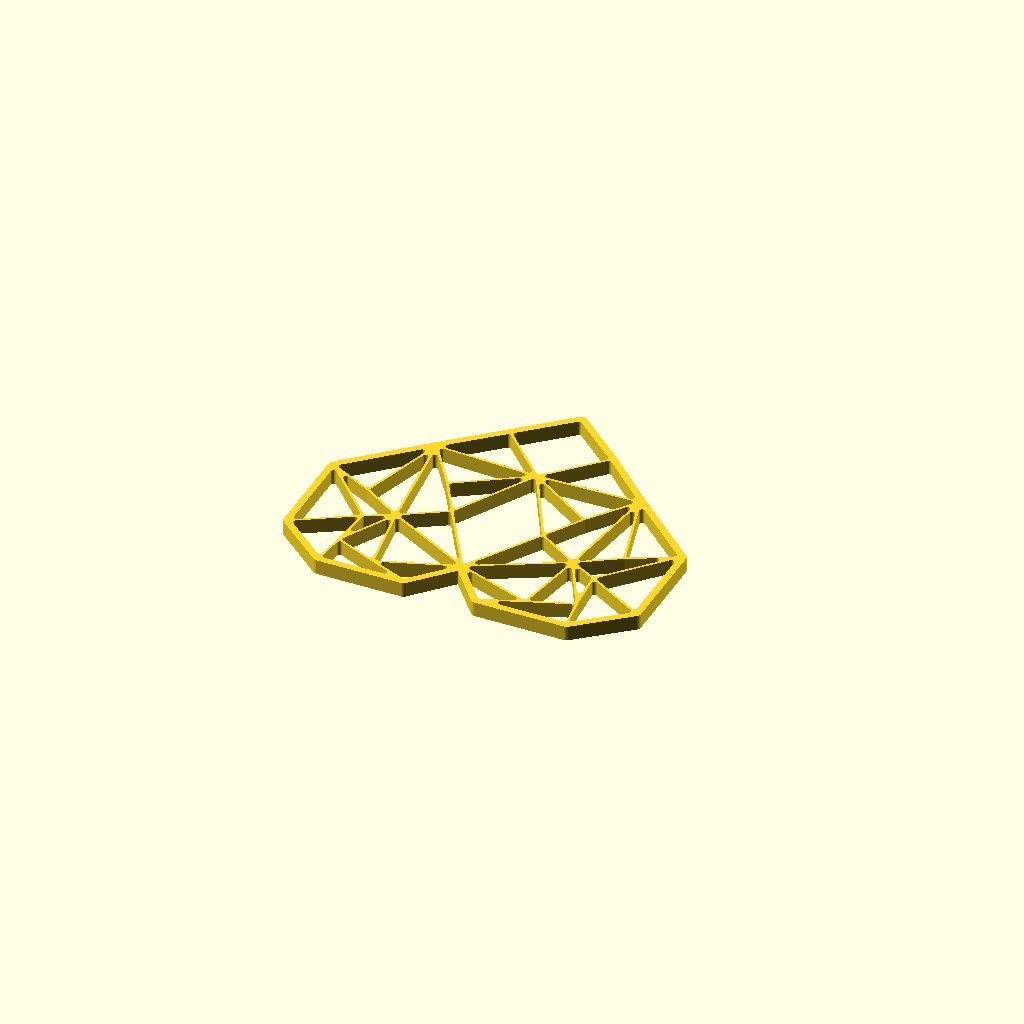
Cell 1: the model at its default parameters.
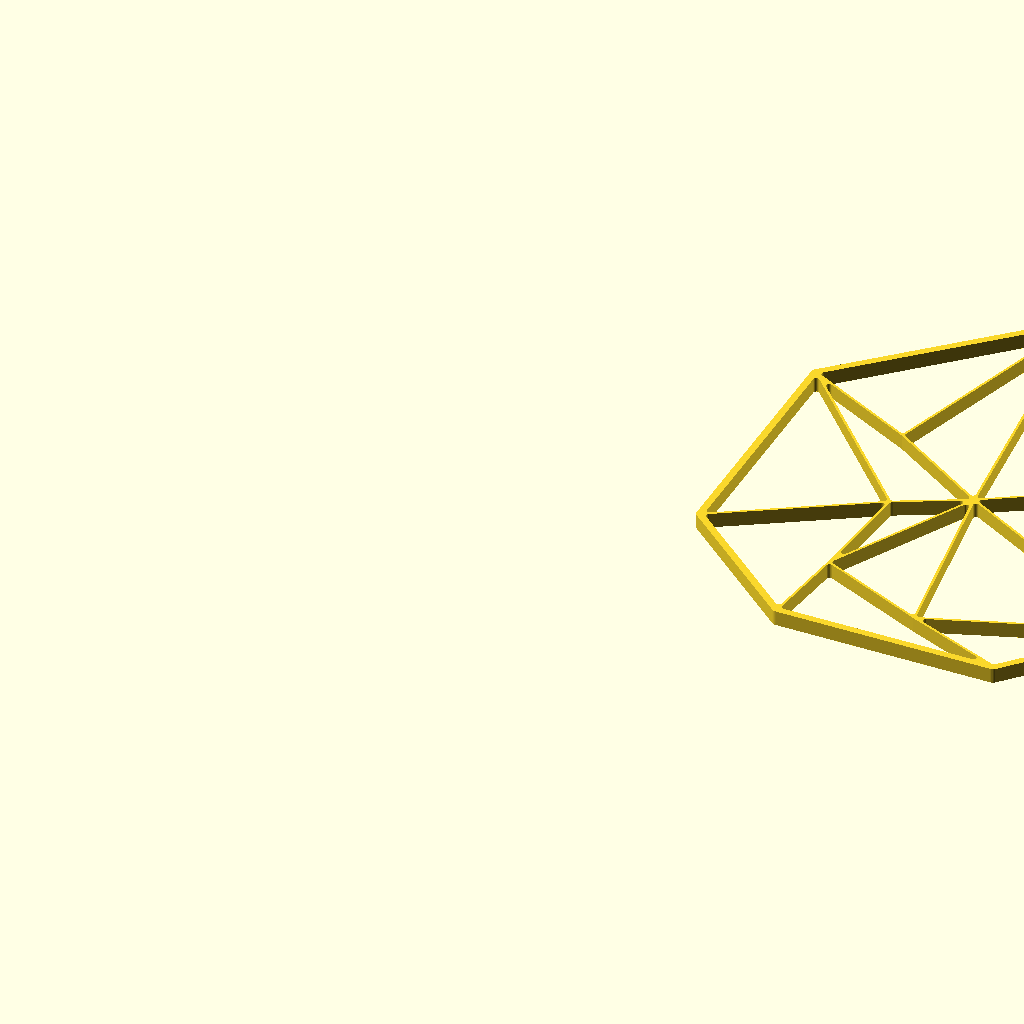
Cell 2 — max_size_in_millimeter set to 300, the other parameters unchanged.
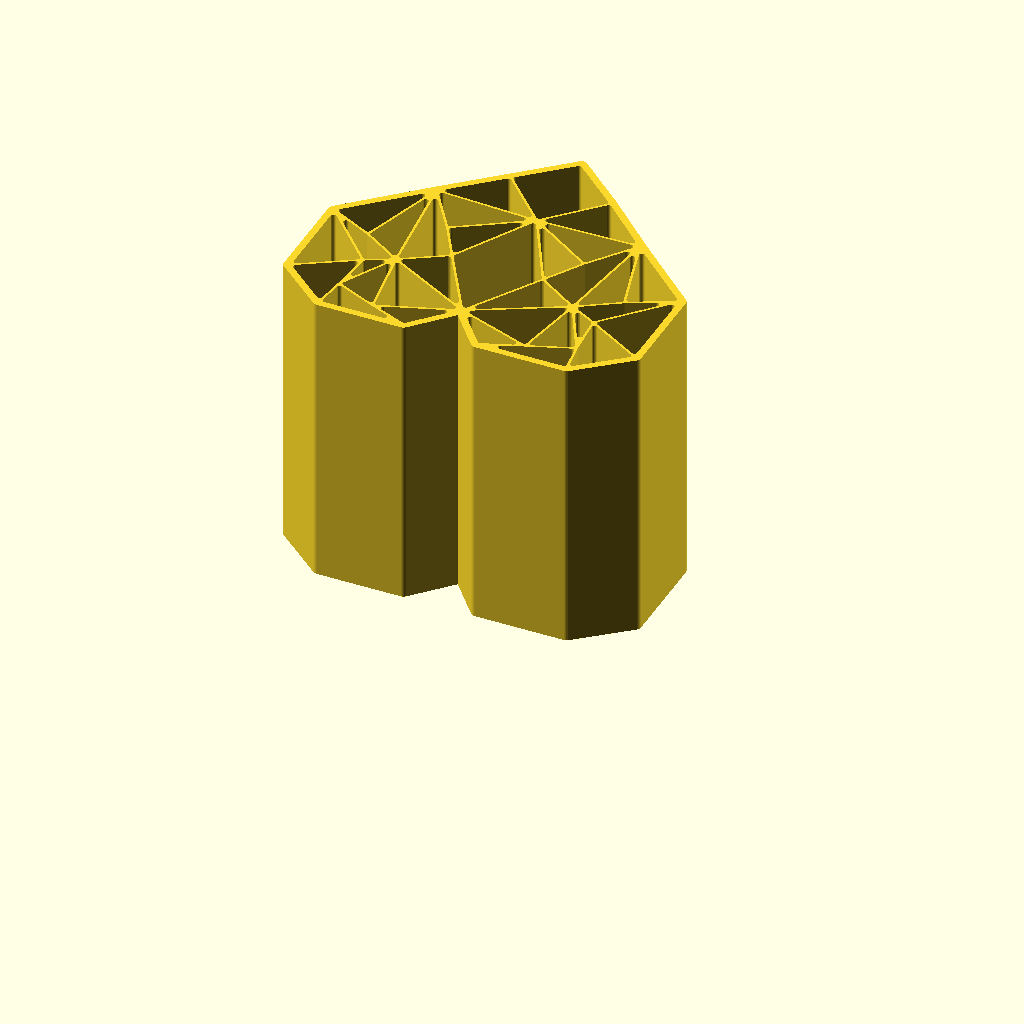
Cell 3: the same model with model_height_in_millimeter = 100.
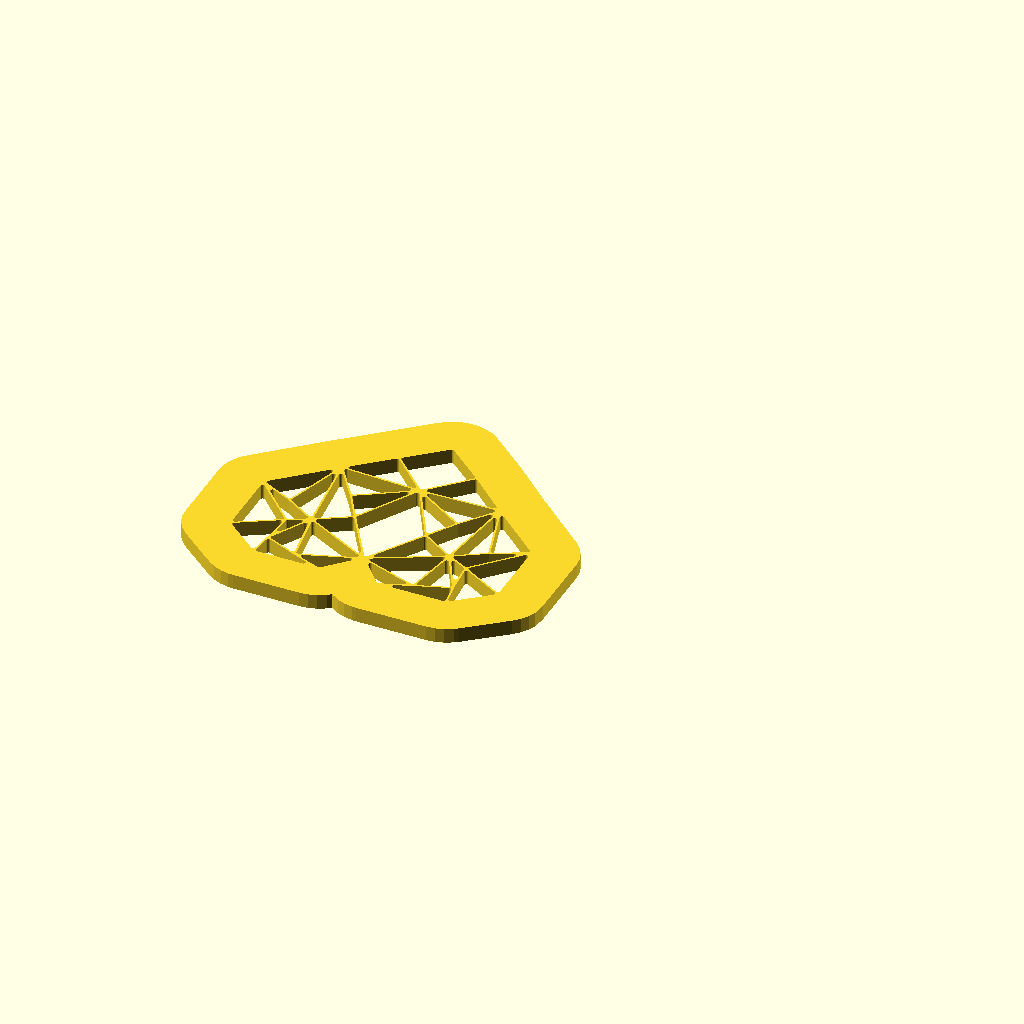
Cell 4 — outline_size_in_millimeter set to 20, the other parameters unchanged.
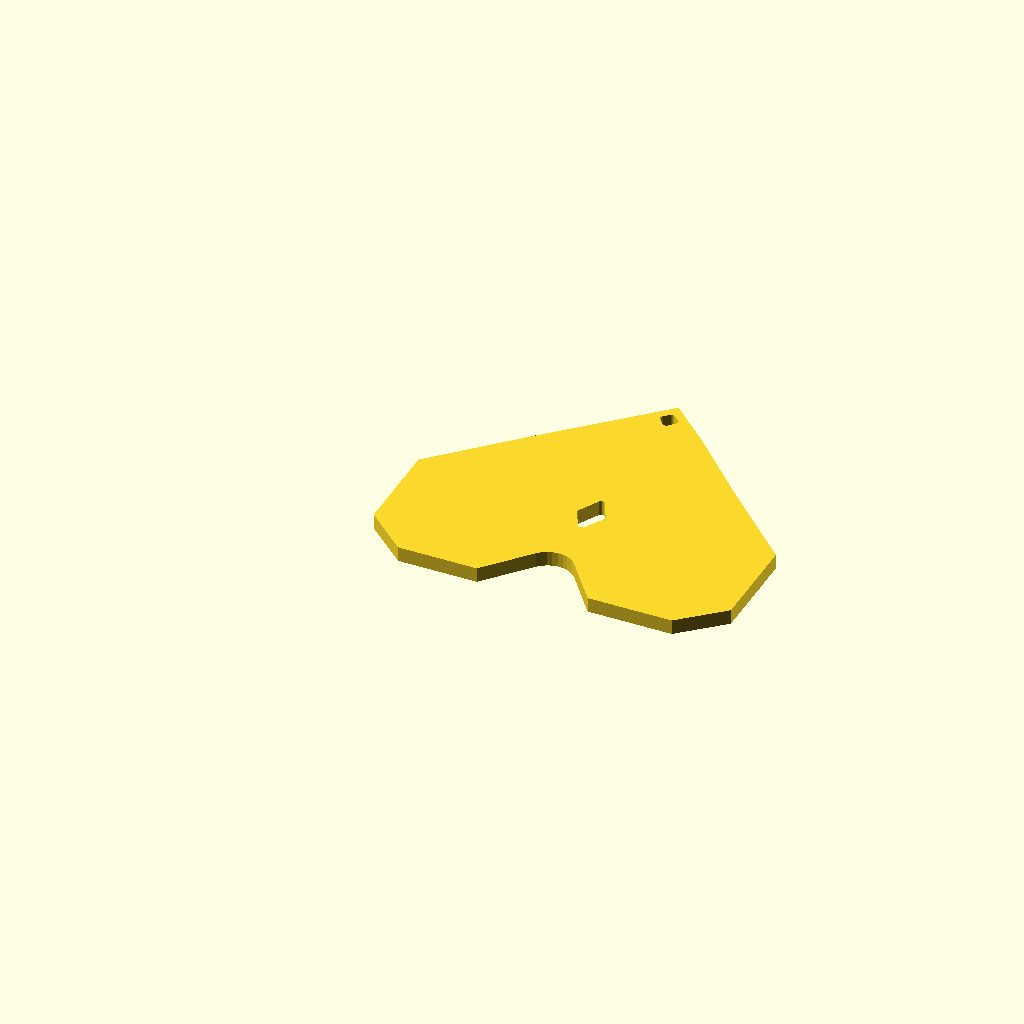
Cell 5: the same model with inline_size_in_millimeter = 20.
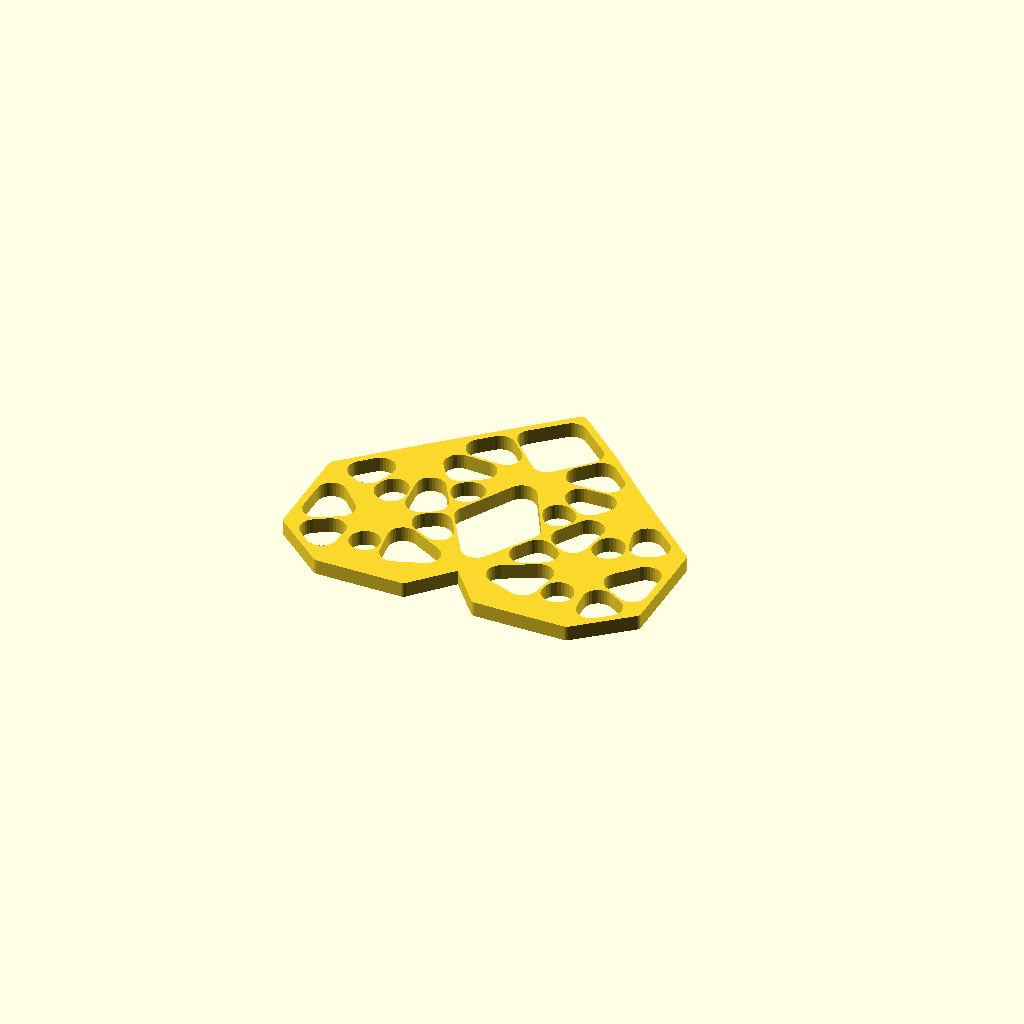
Cell 6: the same model with inline_edge_radius_in_millimeter = 5.
All cells are drawn from one camera (rotation 55°, 0°, 25°, orthographic, colour scheme Cornfield), so only the parameter changes between them.
The OpenSCAD source (inputs/thingiverse/files/thing-2719432/files/customizable-origami-heart.scad):
/*
 * Customizable Origami - Heart - https://www.thingiverse.com/thing:2719432
 * by Dennis Hofmann - https://www.thingiverse.com/mightynozzle/about
 * created 2017-12-17
 * version v1.0
 *
 * Changelog
 * --------------
 * v1.0:
 *      - final design
 * --------------
 * 
 * This work is licensed under the Creative Commons - Attribution - NonCommercial - ShareAlike license.
 * https://creativecommons.org/licenses/by-nc-sa/3.0/
 */


 // Parameter Section //
//-------------------//

// preview[view:north, tilt:top]

// The maximum size of the longest side. The shorter side will be automatically resized in same ratio.
max_size_in_millimeter = 120; //[20:300]

// The height of the model.
model_height_in_millimeter = 5; //[0.2:0.2:100]

// Thickness of the outer outline.
outline_size_in_millimeter = 2.4; //[0.5:0.1:20]

// Thickness of the inner outline.
inline_size_in_millimeter = 0.8; //[0.5:0.1:20]

// Roundiness of the ends of the inner outlines.
inline_edge_radius_in_millimeter = 1; //[0.0:0.1:5]

// Flip model
flip_model = "no"; //[yes,no]

/*[hidden]*/
max_size = max_size_in_millimeter;
model_height = model_height_in_millimeter;
$fn=32;

// Outer Points
A1 = [1107, 310];
A2 = [1206, 189];
A3 = [1461, 189];
A4 = [1601, 308];
A5 = [1601, 585];
A6 = [1402, 767];
A7 = [1253, 910];
A8 = [1109, 1037];
A9 = [968, 909];
A10 = [819, 774];
A11 = [616, 583];
A12 = [616, 308];
A13 = [756, 189];
A14 = [996, 189];

outline = [A1, A2, A3, A4, A5, A6, A7, A8, A9, A10, A11, A12, A13, A14];

// Inner Points
B1 = [779, 408];
B2 = [768, 285];
B3 = [855, 447];
B4 = [741, 520];
B5 = [979, 524];
B6 = [888, 232];
B7 = [1322, 233];
B8 = [1447, 280];
B9 = [1359, 446];
B10 = [1437, 404];
B11 = [1472, 519];
B12 = [1238, 525];
B13 = [1304, 634];
B14 = [1111, 760];
B15 = [915, 633];

// Polygons
C1 = [A11, A12, B1];
C2 = [B1, B2, A13, A12];
C3 = [A13, A14, B6, B2];
C4 = [B6, B3, B2];
C5 = [B1, B2, B3];
C6 = [B3, B6, A1];
C7 = [A14, A1, B6];
C8 = [A2, B7, A1];
C9 = [A2, B7, B8, A3];
C10 = [A3, A4, B10, B8];
C11 = [A4, A5, B10];
C12 = [B10, B9, B11, A5];
C13 = [B10, B8, B9];
C14 = [B9, B7, B8];
C15 = [B7, A1, B9];
C16 = [B9, B12, A1];
C17 = [B9, A6, B13, B12];
C18 = [B9, B11, A6];
C19 = [B11, A5, A6];
C20 = [A6, B13, B14];
C21 = [B14, A6, A7];
C22 = [A7, A8, A9, B14];
C23 = [B14, B12, B13];
C24 = [A1, B5, B14, B12];
C25 = [B14, A9, A10];
C26 = [A10, B15, B14];
C27 = [B14, B5, B15];
C28 = [B5, A1, B3];
C29 = [B3, B5, B15, A10];
C30 = [B3, A10, B4];
C31 = [B4, A10, A11];
C32 = [B4, B3, B1, A11];

cut_polygons = [C1, C2, C3, C4, C5, C6, C7, C8, C9, C10, C11, C12, C13, C14, C15, C16, C17, C18, C19, C20, C21, C22, C23, C24, C25, C26, C27, C28, C29, C30, C31, C32];

min_x = A11[0];
min_y = A14[1];
max_x = A4[0];
max_y = A8[1];

x_size = max_x - min_x;
y_size = max_y - min_y;

x_factor = max_size / x_size;
y_factor = max_size / y_size;

inline_size = x_size > y_size ? inline_size_in_millimeter / x_factor / 2: inline_size_in_millimeter / y_factor / 2;
inline_edge_radius = x_size > y_size ? inline_edge_radius_in_millimeter / x_factor: inline_edge_radius_in_millimeter / y_factor;
outline_size = x_size > y_size ? outline_size_in_millimeter / x_factor - inline_size: outline_size_in_millimeter / y_factor - inline_size;


 // Program Section //
//-----------------//

if(x_size > y_size) {
    resize(newsize=[max_size, x_factor * y_size, model_height]){
        if(flip_model == "yes") {
            mirror([0,1,0]) {
                rotate([180,180,0]) {    
                    create(outline, cut_polygons);
                }
            }
        } else {
            create(outline, cut_polygons);
        }
    }
} else {
    resize(newsize=[y_factor * x_size, max_size, model_height]){
        if(flip_model == "yes") {
            mirror([0,1,0]) {
                rotate([180,180,0]) {    
                    create(outline, cut_polygons);
                }
            }
        } else {
            create(outline, cut_polygons);
        }
    }
}


 // Module Section //
//----------------//

module create() {
    linear_extrude(height=1) {
        difference() {
            offset(r = -0) {
                offset(r = +outline_size) {
                    polygon(points = outline, convexity = 10);
                }
            }
            
            for(cut_polygon = [0:len(cut_polygons)]) {
                offset(r = +inline_edge_radius) {
                    offset(r = -inline_size - inline_edge_radius) {
                        polygon(points = cut_polygons[cut_polygon], convexity = 10);
                    }
                }
            }
        }
    }
}
Parameter table extracted from the source (name, type, default, range or options):
max_size_in_millimeter: number, default 120, range 20 to 300
model_height_in_millimeter: number, default 5, range 0.2 to 100, step 0.2
outline_size_in_millimeter: number, default 2.4, range 0.5 to 20, step 0.1
inline_size_in_millimeter: number, default 0.8, range 0.5 to 20, step 0.1
inline_edge_radius_in_millimeter: number, default 1, range 0 to 5, step 0.1
flip_model: string, default "no", options "yes", "no"
